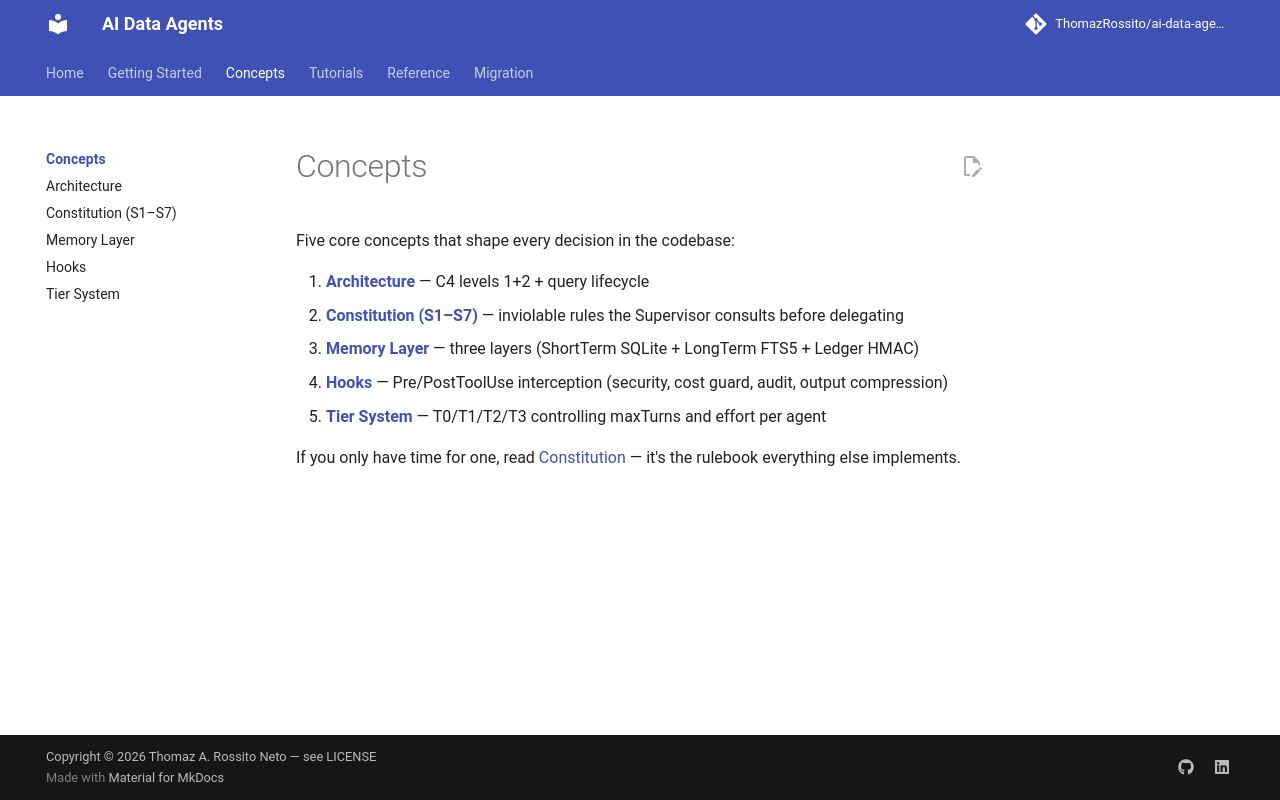

repository: ThomazRossito/ai-data-agents · page: concepts/index.html · generator: mkdocs

# Concepts

Five core concepts that shape every decision in the codebase:

1. **[Architecture](architecture.md)** — C4 levels 1+2 + query lifecycle
2. **[Constitution (S1–S7)](constitution.md)** — inviolable rules the Supervisor consults before delegating
3. **[Memory Layer](memory.md)** — three layers (ShortTerm SQLite + LongTerm FTS5 + Ledger HMAC)
4. **[Hooks](hooks.md)** — Pre/PostToolUse interception (security, cost guard, audit, output compression)
5. **[Tier System](tier-system.md)** — T0/T1/T2/T3 controlling maxTurns and effort per agent

If you only have time for one, read [Constitution](constitution.md) — it's the rulebook everything else implements.
